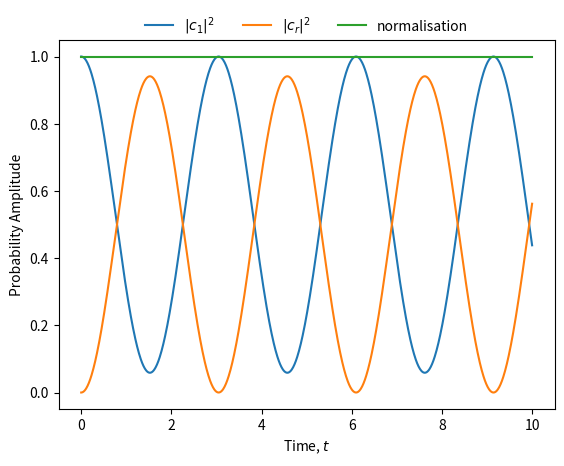

The script that saved this image:
import numpy as np
import matplotlib.pyplot as plt
from scipy.integrate import solve_ivp
from functools import partial


def f(laser_freq, detuning, time, state):
    """
    Calculate derivatives in from coupled differential eqns
    state is composed of [c1, cr]
    """
    return [-1j*laser_freq*state[1], -1j*(laser_freq*state[0] + detuning*state[1])]


def solve_with(*, laser_freq=1, detuning=0.5, tf=10, init=None):
    if init is None:
        init = [1+0j, 0+0j]

    d = partial(f, laser_freq, detuning)

    return solve_ivp(d, [0, tf], init, max_step=.01)


if __name__ == "__main__":
    sol = solve_with()

    # Plotting modulus square of c1, cr
    plt.plot(sol.t, np.abs(sol.y[0])**2, label='$|c_1|^2$')
    plt.plot(sol.t, np.abs(sol.y[1])**2, label='$|c_r|^2$')

    # Normalisation
    plt.plot(sol.t, np.abs(sol.y[0])**2 +
             np.abs(sol.y[1])**2, label='normalisation')

    plt.xlabel('Time, $t$')
    plt.ylabel('Probability Amplitude')
    plt.legend(frameon=False, ncol=5, loc='upper center',
               bbox_to_anchor=(0.5, 1.1))
    plt.savefig('single_atom_numerical.png', dpi=100)
    plt.show()
